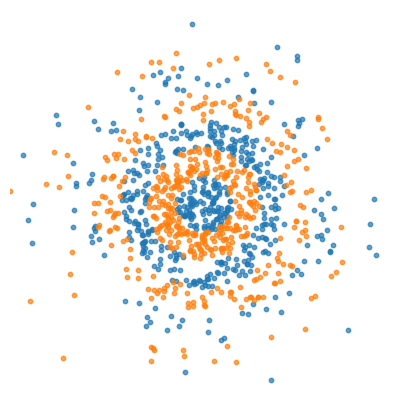
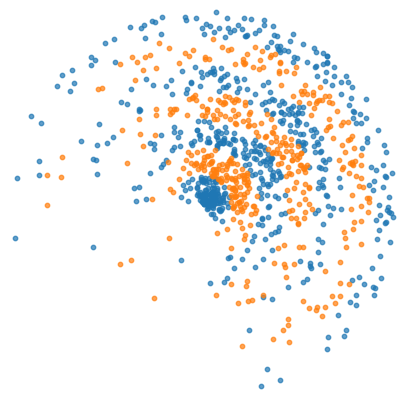

These figures' Python source, in order:
import numpy as np
import matplotlib.pyplot as plt
from numpy.core.defchararray import strip


def to_xy(d):
    t, r = d[0, :], d[1, :]
    x = r * np.cos(t)
    y = r * np.sin(t)
    return np.stack([x, y])


def to_polar(d):
    x, y = d[0, :], d[1, :]
    theta = np.arctan(y / x)
    r = np.hypot(x, y)
    r = np.where(x > 0, r, -r)
    return np.stack([theta, r])


def alternating_mask(pos_distances, stripes):
    mask = np.zeros_like(pos_distances)
    for (b, e) in stripes:
        mask += np.logical_and(pos_distances >= b, pos_distances < e).astype(int)
    return mask.astype(bool)


if __name__ == "__main__":
    n = 1000
    np.random.seed(999)

    d = np.random.randn(2, n)

    # std = 1
    # s0 = np.random.standard_t(std, size=n)
    # s1 = np.random.standard_t(std, size=n)
    # d = np.stack([s0, s1])

    ############
    polar_d = to_polar(d)
    radius = np.abs(polar_d[1])

    step = 0.5
    stripes = [(i, i + step) for i in range(4)]
    mask = alternating_mask(radius, stripes)
    pos_d = d[:, mask]
    neg_d = d[:, ~mask]
    plt.figure(figsize=(5, 5.05))
    point_size = 10
    point_alpha = 0.7
    plt.scatter(*pos_d, s=point_size, alpha=point_alpha)
    plt.scatter(*neg_d, s=point_size, alpha=point_alpha)

    boundary = 3.5
    plt.xlim(-boundary, boundary)
    plt.ylim(-boundary, boundary)
    plt.axis("off")
    plt.show()

    ############
    radius = np.random.rand(n) * 3.5
    thetas = np.random.randn(n) * 0.95 + np.pi / 4.0
    polar_d = np.stack([thetas, radius])
    d = to_xy(polar_d)
    mask = alternating_mask(np.abs(radius), stripes)
    pos_d = d[:, mask]
    neg_d = d[:, ~mask]
    plt.figure(figsize=(5, 5.05))
    point_size = 10
    point_alpha = 0.7
    plt.scatter(*pos_d, s=point_size, alpha=point_alpha)
    plt.scatter(*neg_d, s=point_size, alpha=point_alpha)

    boundary = 3.5
    plt.xlim(-boundary, boundary)
    plt.ylim(-boundary, boundary)
    plt.autoscale(False)
    plt.axis("off")
    plt.show()

